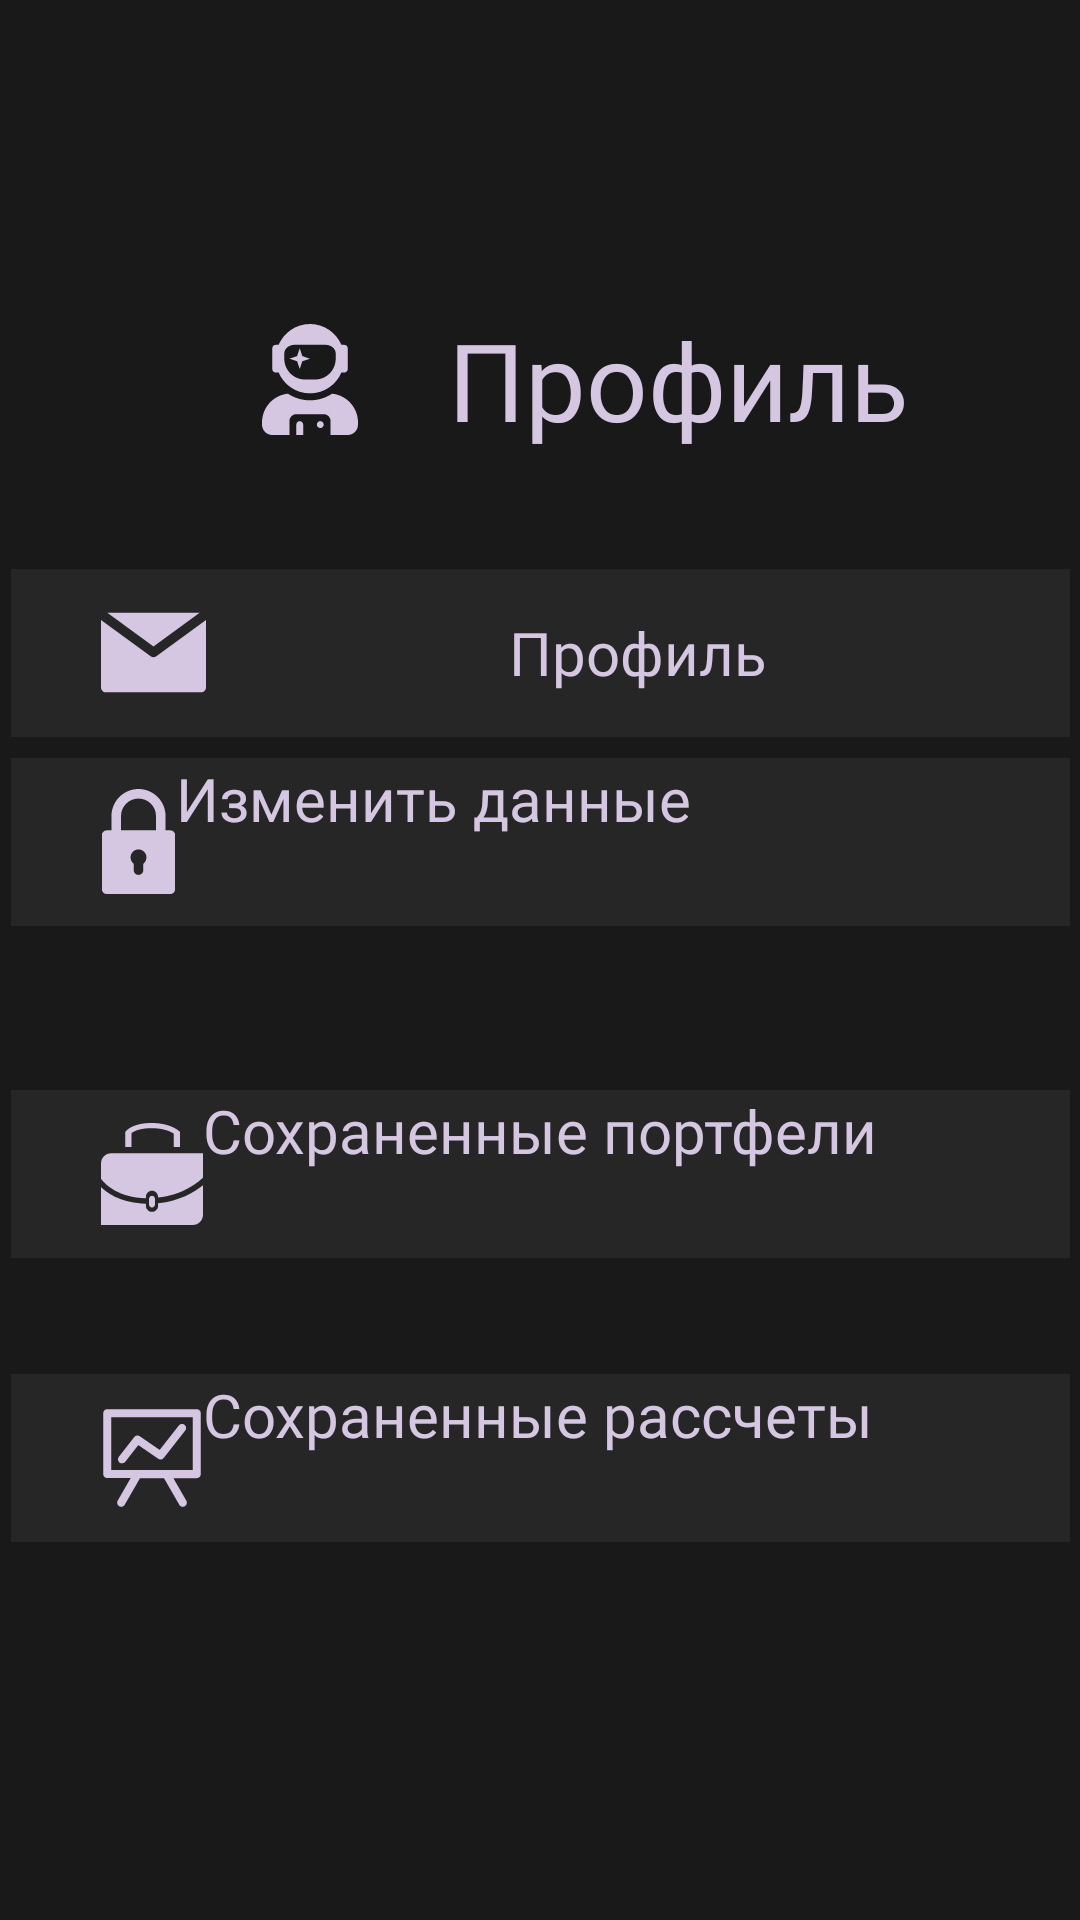

Reconstruct the res/layout file that produces this screen, plus the resources it refers to.
<!-- AndroidManifest.xml: application theme Theme.FinanceApplication -->
<!-- res/layout/profile.xml -->
<?xml version="1.0" encoding="utf-8"?>
<androidx.constraintlayout.widget.ConstraintLayout xmlns:android="http://schemas.android.com/apk/res/android"
    xmlns:app="http://schemas.android.com/apk/res-auto"
    xmlns:tools="http://schemas.android.com/tools"
    android:layout_width="match_parent"
    android:layout_height="match_parent">

    <TextView
        android:id="@+id/tx_profile"
        style="@style/TextHeader"
        android:layout_width="wrap_content"
        android:layout_height="wrap_content"
        android:drawableLeft="@drawable/ic_profile"
        android:paddingLeft="30dp"
        android:drawablePadding="30dp"
        android:text="@string/profile"
        app:layout_constraintBottom_toTopOf="@+id/btn_change_dt"
        app:layout_constraintEnd_toEndOf="parent"
        app:layout_constraintStart_toStartOf="parent"
        app:layout_constraintTop_toTopOf="parent" />

    <TextView
        android:id="@+id/tx_email_profile"
        style="@style/MyButton"
        android:layout_width="wrap_content"
        android:layout_height="wrap_content"
        android:drawableLeft="@drawable/ic_email"
        android:paddingLeft="30dp"
        android:gravity="center"
        android:text="@string/profile"
        app:layout_constraintBottom_toTopOf="@+id/btn_change_dt"
        app:layout_constraintEnd_toEndOf="parent"
        app:layout_constraintStart_toStartOf="parent"
        app:layout_constraintTop_toBottomOf="@+id/tx_profile" />

    <Button
        android:id="@+id/btn_change_dt"
        style="@style/MyButton"
        android:text="@string/change_data_profile"
        android:drawableLeft="@drawable/ic_password"
        android:paddingLeft="30dp"
        app:layout_constraintVertical_bias="0.4"
        app:layout_constraintBottom_toBottomOf="parent"
        app:layout_constraintEnd_toEndOf="parent"
        app:layout_constraintStart_toStartOf="parent"
        app:layout_constraintTop_toTopOf="parent" />
    
    

    <Button
        android:id="@+id/btn_saved_pf"
        style="@style/MyButton"
        android:layout_width="wrap_content"
        android:layout_height="wrap_content"
        android:drawableLeft="@drawable/ic_portfolio"
        android:paddingLeft="30dp"
        android:text="@string/portfolio_saved"
        app:layout_constraintVertical_bias="0.6"
        app:layout_constraintBottom_toBottomOf="parent"
        app:layout_constraintEnd_toEndOf="parent"
        app:layout_constraintStart_toStartOf="parent"
        app:layout_constraintTop_toTopOf="parent" />

    <Button
        android:id="@+id/btn_saved_res"
        style="@style/MyButton"
        android:drawableLeft="@drawable/ic_save_2"
        android:paddingLeft="30dp"
        android:text="@string/result_saved"
        app:layout_constraintBottom_toBottomOf="parent"
        app:layout_constraintEnd_toEndOf="parent"
        app:layout_constraintStart_toStartOf="parent"
        app:layout_constraintTop_toBottomOf="@+id/btn_saved_pf"
        app:layout_constraintVertical_bias="0.05" />


</androidx.constraintlayout.widget.ConstraintLayout>
<!-- resources referenced by this layout -->
<resources>
  <!-- drawable ic_email (drawable) -->
  <vector xmlns:android="http://schemas.android.com/apk/res/android"
      android:width="35dp"
      android:height="27dp"
      android:viewportWidth="35"
      android:viewportHeight="27">
    <path
        android:pathData="M18.441,14.783C18.161,14.988 17.83,15.091 17.5,15.091C17.17,15.091 16.839,14.988 16.559,14.783L0,2.64L0,25.167C0,26.045 0.712,26.758 1.591,26.758L33.409,26.757C34.288,26.757 35,26.045 35,25.167V2.64L18.441,14.783Z"
        android:fillColor="#D5C6E1"/>
    <path
        android:pathData="M17.5,11.527L32.888,0.243L2.112,0.242L17.5,11.527Z"
        android:fillColor="#D5C6E1"/>
  </vector>
  <string name="change_data_profile">Изменить данные</string>
  <string name="portfolio_saved">Сохраненные портфели</string>
  <string name="profile">Профиль</string>
  <string name="result_saved">Сохраненные рассчеты</string>
  <style name="TextHeader">
          <item name="android:layout_width">366dp</item>
          <item name="android:layout_height">95dp</item>
          <item name="android:textColor">@color/text</item>
          <item name="android:textSize">36dp</item>
          <item name="android:gravity">center_horizontal</item>
          <item name="android:fontFamily">@font/balsamiq_sans</item>
      </style>
  <style name="Theme.FinanceApplication" parent="Theme.MaterialComponents.DayNight.NoActionBar">
          
  
  
  
  
  
  
  
  
  
          
  
  
          <item name="android:background">@color/background</item>
          <item name="buttonStyle">@style/MyButton</item>
          <item name="shapeAppearanceSmallComponent">@style/MyButton</item>
  
          <item name="checkboxStyle">@style/MyCheckBox</item>
  
  
  
  
          
  
      </style>
  <color name="button_basic">#262626</color>
  <style name="TextBasic">
          <item name="android:textColor">@color/text</item>
          <item name="android:textSize">20dp</item>
          <item name="android:fontFamily">@font/jura_light</item>
      </style>
  <color name="button_purple">#5E3F7C</color>
  <color name="text">#D5C6E1</color>
  <color name="background">#191919</color>
  <style name="MyCheckBox">
          <item name="android:button">@drawable/cb_selector</item>
          <item name="android:textAppearance">@style/TextBasic</item>
          <item name="android:layout_width">match_parent</item>
          <item name="android:layout_height">wrap_content</item>
      </style>
  <!-- drawable cb_selector (drawable) -->
  <?xml version="1.0" encoding="utf-8"?>
  <selector xmlns:android="http://schemas.android.com/apk/res/android">
    <item android:state_checked="true" android:drawable="@drawable/ic_cb_yes" />
    <item android:state_checked="false" android:drawable="@drawable/ic_cb_no" />
  </selector>
  <!-- drawable ic_cb_yes (drawable) -->
  <vector xmlns:android="http://schemas.android.com/apk/res/android"
      android:width="29dp"
      android:height="29dp"
      android:viewportWidth="29"
      android:viewportHeight="29">
    <path
        android:pathData="M13,1.5L16,1.5A11.5,11.5 0,0 1,27.5 13L27.5,16A11.5,11.5 0,0 1,16 27.5L13,27.5A11.5,11.5 0,0 1,1.5 16L1.5,13A11.5,11.5 0,0 1,13 1.5z"
        android:strokeWidth="3"
        android:fillColor="#494949"
        android:strokeColor="#5E3F7C"/>
    <path
        android:pathData="M19.553,9L11.91,16.643L9.431,14.164L7,16.595L11.926,21.521L22,11.447L19.553,9Z"
        android:fillColor="#D5C6E1"/>
  </vector>
  <!-- drawable ic_cb_no (drawable) -->
  <vector xmlns:android="http://schemas.android.com/apk/res/android"
      android:width="29dp"
      android:height="29dp"
      android:viewportWidth="29"
      android:viewportHeight="29">
    <path
        android:strokeWidth="1"
        android:pathData="M13,0.5L16,0.5A12.5,12.5 0,0 1,28.5 13L28.5,16A12.5,12.5 0,0 1,16 28.5L13,28.5A12.5,12.5 0,0 1,0.5 16L0.5,13A12.5,12.5 0,0 1,13 0.5z"
        android:fillColor="#262626"
        android:strokeColor="#5E3F7C"/>
  </vector>
</resources>
